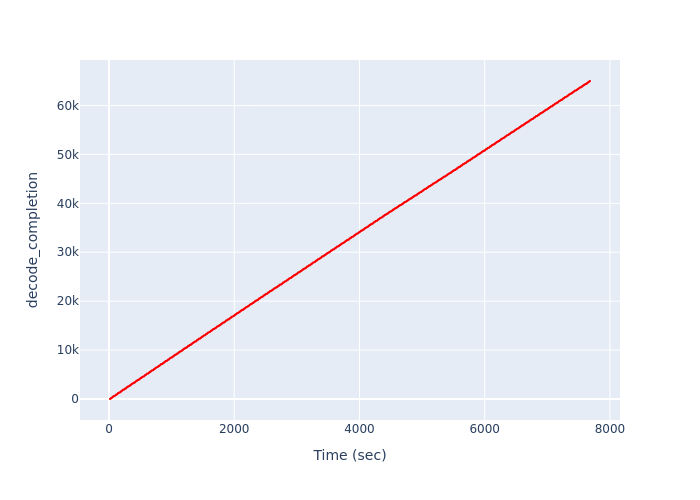

The data file committed next to this chart (first rows):
Time (sec), decode_completion
16.09, 1
16.13, 2
16.26, 3
16.35, 4
16.45, 5
16.54, 6
16.64, 7
16.73, 8
16.83, 9
16.92, 10
17.01, 11
17.11, 12
17.2, 13
17.3, 14
17.39, 15
17.48, 16
17.58, 17
17.67, 18
17.76, 19
17.89, 20
18.02, 21
18.15, 22
18.28, 23
18.41, 24
18.55, 25
18.69, 26
18.82, 27
18.95, 28
19.08, 29
19.22, 30
19.36, 31
19.49, 32
19.63, 33
19.77, 34
19.9, 35
20.04, 36
20.18, 37
20.32, 38
20.45, 39
20.59, 40
20.73, 41
20.87, 42
21.02, 43
21.16, 44
21.3, 45
21.44, 46
21.57, 47
21.72, 48
21.85, 49
21.99, 50
22.13, 51
22.27, 52
22.41, 53
22.55, 54
22.69, 55
22.84, 56
22.98, 57
23.12, 58
23.25, 59
23.36, 60
... 64,940 more rows
